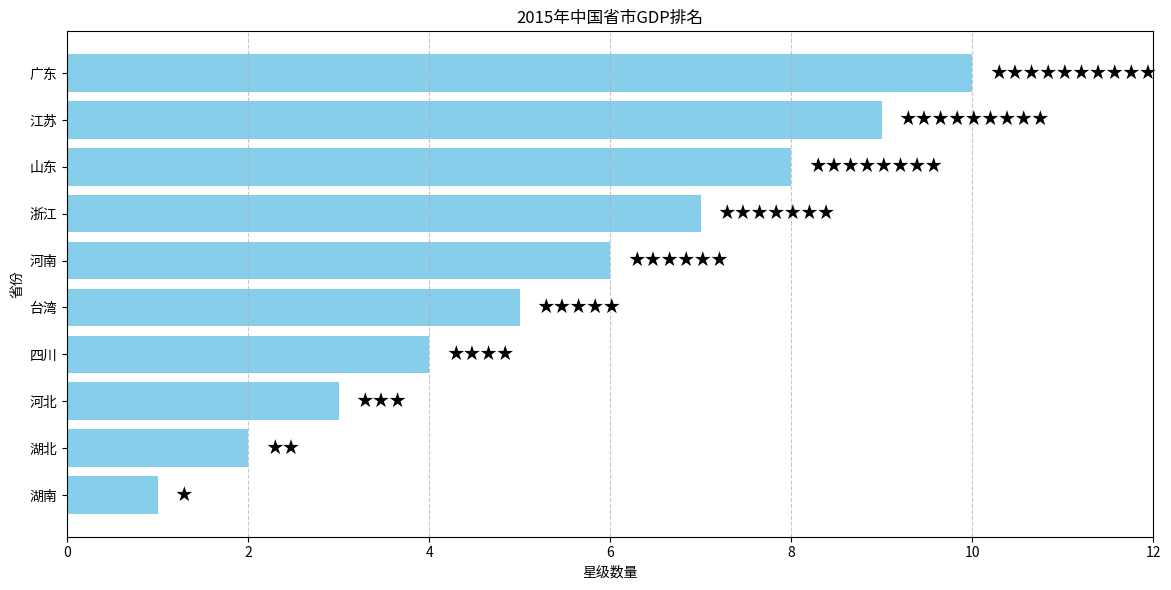

The script that saved this image:
import matplotlib.pyplot as plt

# 原始数据（直接使用星号数量）
provinces = ["广东", "江苏", "山东", "浙江", "河南", "台湾", "四川", "河北", "湖北", "湖南"]
stars = [10, 9, 8, 7, 6, 5, 4, 3, 2, 1]  # 对应各省份的星号数量

# 反转数据顺序，使星级最高的省份在最上面
provinces_reversed = provinces[::-1]
stars_reversed = stars[::-1]

# 创建画布
plt.figure(figsize=(12, 6))

# 绘制水平条形图（星级最高的在最上面）
plt.barh(provinces_reversed, stars_reversed, color='skyblue')

# 添加星号标签
for i, (province, star_count) in enumerate(zip(provinces_reversed, stars_reversed)):
    plt.text(star_count + 0.2, i, '★' * star_count, va='center', fontsize=12)

# 设置图表标题和坐标轴标签
plt.title('2015年中国省市GDP排名')
plt.xlabel('星级数量')
plt.ylabel('省份')

# 设置x轴范围
plt.xlim(0, max(stars_reversed) + 2)  # 留出足够空间显示星号

# 美化图表
plt.grid(axis='x', linestyle='--', alpha=0.7)

plt.tight_layout()  # 确保布局紧凑
plt.show()
